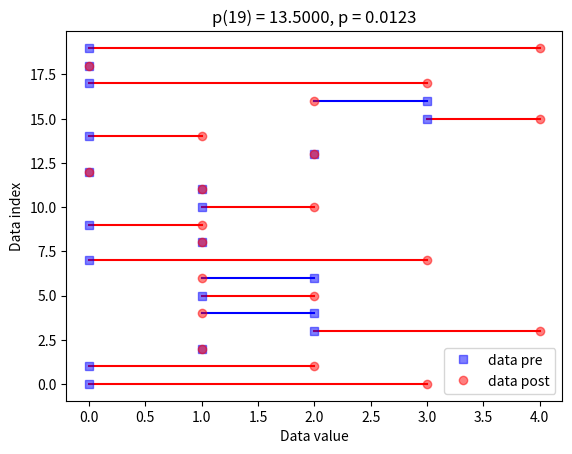

Recreate this plot in Python.
"""
Calculate the Wilcoxon signed-rank test.

The Wilcoxon signed-rank test tests the null hypothesis that two related paired 
    samples come from the same distribution. 
In particular, it tests whether the distribution of the differences x - y
    is symmetric about zero.
It is a non-parametric version of the paired T-test.
Resources:
    https://docs.scipy.org/doc/scipy/reference/generated/scipy.stats.wilcoxon.html
    https://datatab.net/tutorial/wilcoxon-test
"""


# In[] Libs
import matplotlib.pyplot as plt
import numpy as np
import scipy.stats as stats

# In[] Generate the data
sample_size_n = 20

sample_1_lam = 1
sample_2_lam = 1.5

data_pre = np.random.poisson(sample_1_lam, sample_size_n)
data_post = np.random.poisson(sample_2_lam, sample_size_n)

# In[] Compute the Wilcoxon signed-rank test for pre and post data and depict how the values are changed
statistic, p_value = stats.wilcoxon(data_pre, data_post)
df = sample_size_n - 1

plt.clf()
colors = "br"
for i in range(sample_size_n):
    plt.plot([data_pre[i], data_post[i]], [i, i], colors[int(data_pre[i]<data_post[i])])
plt.plot(data_pre, np.arange(sample_size_n), "bs", markerfacecolor="b", label="data pre", alpha=.5)
plt.plot(data_post, np.arange(sample_size_n), "ro", markerfacecolor="r", label="data post", alpha=.5)
plt.ylabel("Data index")
plt.xlabel("Data value")
plt.title(f"p({df}) = {abs(statistic):0.4f}, p = {p_value:0.4f}")
plt.legend()
plt.show()

# In[] Finish
